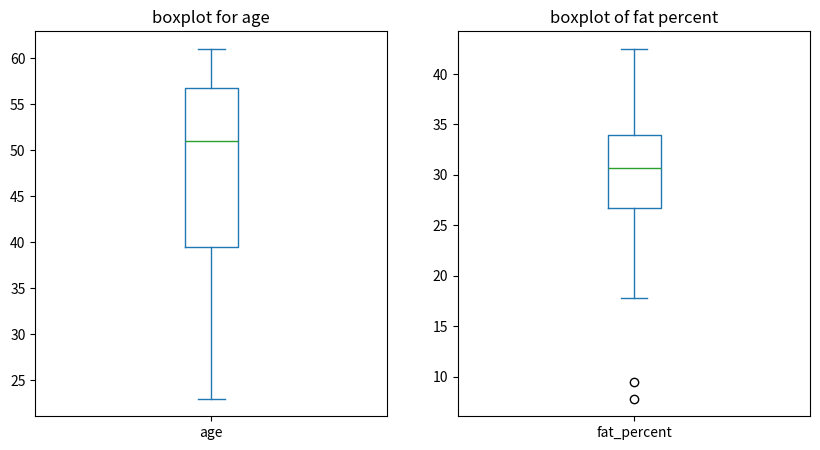
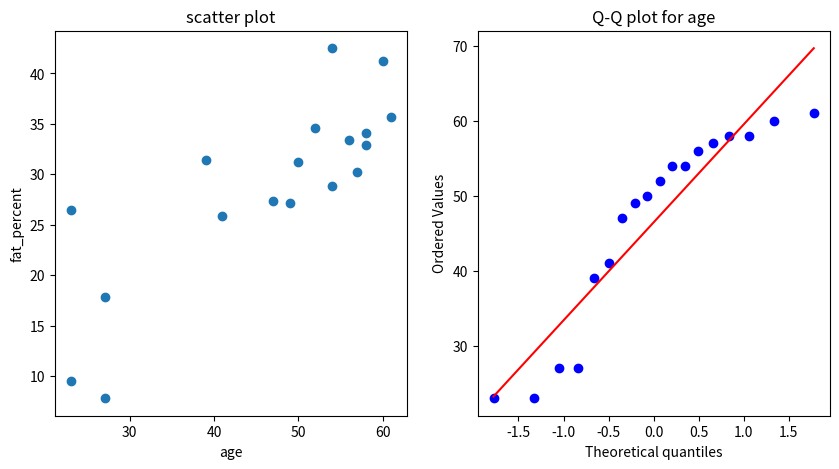

These figures' Python source, in order:
"""Suppose a hospital tested the age and body fat data for 18 randomly selected adults
with the following result.
Question: 
Calculate the mean, median and standard deviation of age and %fat using Pandas.
Draw the boxplots for age and %fat.
Draw a scatter plot and a q-q plot based on these two variables"""
import pandas as pd
import matplotlib.pyplot as plt
import scipy.stats as stats
data={
    'age':[23, 23, 27, 27, 39, 41, 47, 49, 50, 52, 54, 54, 56, 57, 58, 58, 60, 61],
    'fat_percent':[9.5, 26.5, 7.8, 17.8, 31.4, 25.9, 27.4, 27.2, 31.2, 34.6, 42.5, 28.8, 33.4, 30.2, 34.1, 32.9, 41.2, 35.7]
    }
df=pd.DataFrame(data)
print("dataset:\n",df)
mean_age=df['age'].mean()
median_age=df['age'].median()
mode_age=df['age'].mode()[0]
std_age=df['age'].std()
mean_fat_percent=df['fat_percent'].mean()
median_fat_percent=df['fat_percent'].median()
mode_fat_percent=df['fat_percent'].mode()[0]
std_fat_percent=df['fat_percent'].std()
print("AGE:")
print("mean:",mean_age)
print("median:",median_age)
print("mode:",mode_age)
print("standard deviation:",std_age)
print("FAT PERCENT:")
print("mean:",mean_fat_percent)
print("median:",median_fat_percent)
print("mode:",mode_fat_percent)
print("standard deviation:",std_fat_percent)
#boxplot
plt.figure(figsize=(10,5))
plt.subplot(1,2,1)
df['age'].plot(kind='box')
plt.title("boxplot for age")
plt.subplot(1,2,2)
df['fat_percent'].plot(kind='box')
plt.title("boxplot of fat percent")
plt.show()
#scatterplot
plt.figure(figsize=(10,5))
plt.subplot(1,2,1)
plt.scatter(df['age'],df['fat_percent'])
plt.xlabel("age")
plt.ylabel("fat_percent")
plt.title("scatter plot")
plt.subplot(1,2,2)
stats.probplot(df['age'],dist="norm",plot=plt)
plt.title("Q-Q plot for age")
plt.show()
               
    
